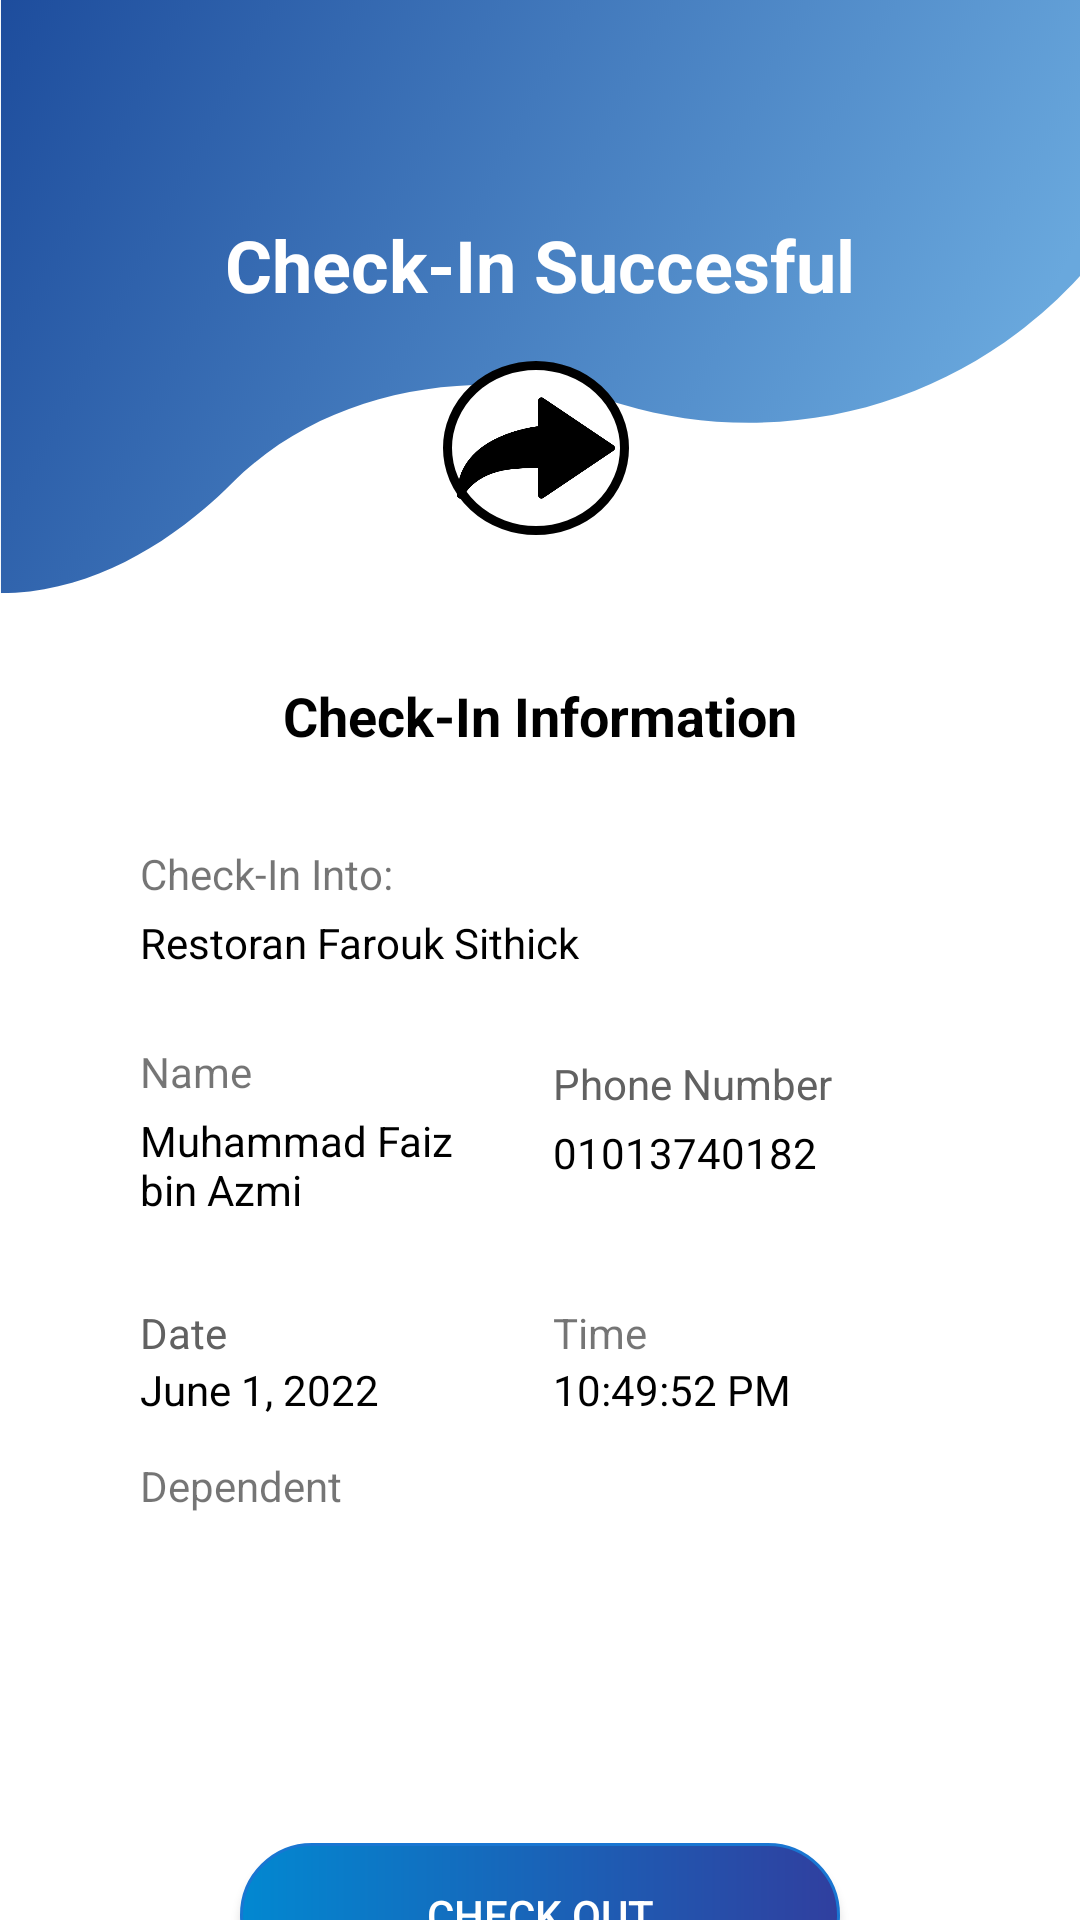

Layout XML and referenced resources for this Android screen:
<!-- AndroidManifest.xml: application theme Theme.TraceTogether -->
<!-- res/layout/user_checkin_info.xml -->
<?xml version="1.0" encoding="utf-8"?>
<androidx.constraintlayout.widget.ConstraintLayout
    xmlns:android="http://schemas.android.com/apk/res/android"
    xmlns:app="http://schemas.android.com/apk/res-auto"
    xmlns:tools="http://schemas.android.com/tools"
    android:layout_width="match_parent"
    android:layout_height="match_parent"
    android:background="@drawable/wavetop"
    tools:context=".Application.CheckIn.CheckIn_Info">

    <TextView
        android:id="@+id/textView3"
        android:layout_width="wrap_content"
        android:layout_height="wrap_content"
        android:layout_marginTop="72dp"
        android:text="@string/check_in_succesful"
        android:textColor="@color/white"
        android:textSize="24sp"
        android:textStyle="bold"
        app:layout_constraintEnd_toEndOf="parent"
        app:layout_constraintStart_toStartOf="parent"
        app:layout_constraintTop_toTopOf="parent" />

    <ImageView
        android:id="@+id/imageView5"
        android:layout_width="62dp"
        android:layout_height="58dp"
        android:layout_marginTop="16dp"
        android:background="@drawable/roundbackground"
        app:layout_constraintEnd_toEndOf="@+id/textView3"
        app:layout_constraintHorizontal_bias="0.492"
        app:layout_constraintStart_toStartOf="@+id/textView3"
        app:layout_constraintTop_toBottomOf="@+id/textView3"
        app:srcCompat="@drawable/in_arrow"
        android:contentDescription="TODO" />

    <androidx.constraintlayout.widget.ConstraintLayout
        android:id="@+id/constraintLayout6"
        android:layout_width="300dp"
        android:layout_height="350dp"
        android:layout_marginTop="32dp"
        android:background="@drawable/white_background"
        android:elevation="14dp"
        app:layout_constraintEnd_toEndOf="@+id/textView3"
        app:layout_constraintStart_toStartOf="@+id/textView3"
        app:layout_constraintTop_toBottomOf="@+id/imageView5">

        <TextView
            android:id="@+id/textView4"
            android:layout_width="wrap_content"
            android:layout_height="wrap_content"
            android:layout_marginStart="16dp"
            android:layout_marginTop="16dp"
            android:layout_marginEnd="16dp"
            android:layout_marginBottom="16dp"
            android:text="@string/check_in_information"
            android:textColor="@color/black"
            android:textSize="18sp"
            android:textStyle="bold"
            app:layout_constraintEnd_toEndOf="parent"
            app:layout_constraintStart_toStartOf="parent"
            app:layout_constraintTop_toTopOf="parent" />

        <androidx.constraintlayout.widget.ConstraintLayout
            android:layout_width="299dp"
            android:layout_height="279dp"
            android:layout_marginTop="8dp"
            android:background="@drawable/white_background"
            app:layout_constraintBottom_toBottomOf="parent"
            app:layout_constraintEnd_toEndOf="parent"
            app:layout_constraintStart_toStartOf="parent"
            app:layout_constraintTop_toBottomOf="@+id/textView4"
            app:layout_constraintVertical_bias="0.304">

            <TextView
                android:id="@+id/placeCheckIn"
                android:layout_width="268dp"
                android:layout_height="wrap_content"
                android:layout_marginTop="4dp"
                android:text="Restoran Farouk Sithick"
                android:textColor="@color/black"
                app:layout_constraintStart_toStartOf="@+id/textView7"
                app:layout_constraintTop_toBottomOf="@+id/textView7" />

            <TextView
                android:id="@+id/textView7"
                android:layout_width="wrap_content"
                android:layout_height="wrap_content"
                android:layout_marginStart="16dp"
                android:layout_marginTop="16dp"
                android:text="Check-In Into:"
                app:layout_constraintStart_toStartOf="parent"
                app:layout_constraintTop_toTopOf="parent" />

            <TextView
                android:id="@+id/textView8"
                android:layout_width="wrap_content"
                android:layout_height="wrap_content"
                android:layout_marginStart="16dp"
                android:layout_marginTop="82dp"
                android:text="Name"
                app:layout_constraintStart_toStartOf="parent"
                app:layout_constraintTop_toTopOf="parent" />

            <TextView
                android:id="@+id/username"
                android:layout_width="120dp"
                android:layout_height="wrap_content"
                android:layout_marginTop="4dp"
                android:text="Muhammad Faiz bin Azmi"
                android:textColor="@color/black"
                app:layout_constraintStart_toStartOf="@+id/textView8"
                app:layout_constraintTop_toBottomOf="@+id/textView8" />

            <TextView
                android:id="@+id/textView11"
                android:layout_width="wrap_content"
                android:layout_height="wrap_content"
                android:layout_marginStart="64dp"
                android:layout_marginTop="4dp"
                android:layout_marginEnd="16dp"
                android:text="Phone Number"
                android:textColor="#616161"
                app:layout_constraintEnd_toEndOf="parent"
                app:layout_constraintStart_toEndOf="@+id/textView8"
                app:layout_constraintTop_toTopOf="@+id/textView8" />

            <TextView
                android:id="@+id/phoneno"
                android:layout_width="120dp"
                android:layout_height="wrap_content"
                android:layout_marginTop="4dp"
                android:text="01013740182"
                android:textColor="@color/black"
                app:layout_constraintStart_toStartOf="@+id/textView11"
                app:layout_constraintTop_toBottomOf="@+id/textView11" />

            <TextView
                android:id="@+id/textView12"
                android:layout_width="wrap_content"
                android:layout_height="wrap_content"
                android:layout_marginTop="68dp"
                android:text="Date"
                android:textColor="#616161"
                app:layout_constraintStart_toStartOf="@+id/textView7"
                app:layout_constraintTop_toBottomOf="@+id/textView8" />

            <TextView
                android:id="@+id/dateCheckIn"
                android:layout_width="wrap_content"
                android:layout_height="wrap_content"
                android:text="June 1, 2022"
                android:textColor="@color/black"
                app:layout_constraintStart_toStartOf="@+id/textView12"
                app:layout_constraintTop_toBottomOf="@+id/textView12" />

            <TextView
                android:id="@+id/textView13"
                android:layout_width="wrap_content"
                android:layout_height="wrap_content"
                android:text="Time"
                app:layout_constraintStart_toStartOf="@+id/textView11"
                app:layout_constraintTop_toTopOf="@+id/textView12" />

            <TextView
                android:id="@+id/timeCheckIn"
                android:layout_width="wrap_content"
                android:layout_height="wrap_content"
                android:text="10:49:52 PM"
                android:textColor="@color/black"
                app:layout_constraintStart_toStartOf="@+id/textView13"
                app:layout_constraintTop_toBottomOf="@+id/textView13" />

            <TextView
                android:id="@+id/textView16"
                android:layout_width="wrap_content"
                android:layout_height="wrap_content"
                android:layout_marginTop="32dp"
                android:text="Dependent"
                app:layout_constraintStart_toStartOf="@+id/textView12"
                app:layout_constraintTop_toBottomOf="@+id/textView12" />
        </androidx.constraintlayout.widget.ConstraintLayout>

    </androidx.constraintlayout.widget.ConstraintLayout>

    <androidx.appcompat.widget.AppCompatButton
        android:id="@+id/ReturnButton"
        android:layout_width="200dp"
        android:layout_height="wrap_content"
        android:layout_marginTop="54dp"
        android:background="@drawable/btn_bg"
        android:text="Check Out"
        android:textColor="@color/white"
        app:layout_constraintEnd_toEndOf="@+id/constraintLayout6"
        app:layout_constraintStart_toStartOf="@+id/constraintLayout6"
        app:layout_constraintTop_toBottomOf="@+id/constraintLayout6" />

</androidx.constraintlayout.widget.ConstraintLayout>
<!-- resources referenced by this layout -->
<resources>
  <color name="black">#FF000000</color>
  <color name="white">#FFFFFFFF</color>
  <!-- drawable btn_bg (drawable-v24) -->
  <?xml version="1.0" encoding="utf-8"?>
  <shape xmlns:android="http://schemas.android.com/apk/res/android"
      android:shape="rectangle">
  
  
      
      <stroke
          android:color="#1976D2"
          android:width="1dp"/>
  
      <corners
          android:topLeftRadius="45dp"
          android:topRightRadius="45dp"
          android:bottomLeftRadius="45dp"
          android:bottomRightRadius="45dp">
  
      </corners>
      <gradient
          android:startColor="#0288D1"
          android:endColor="#303F9F"/>
  
  </shape>
  <!-- drawable in_arrow: png bitmap (drawable-v24, 8174 bytes) -->
  <!-- drawable roundbackground (drawable-v24) -->
  <?xml version="1.0" encoding="utf-8"?>
  <selector xmlns:android="http://schemas.android.com/apk/res/android">
  <item>
      <shape android:shape="oval">
          <stroke android:width="3dp" android:color="@color/black"/>
          <solid android:color="@color/white"/>
          <padding android:bottom="8px" android:left="8px" android:right="8px" android:top="8px"/>
      </shape>
  </item>
  </selector>
  <!-- drawable wavetop: png bitmap (drawable-v24, 223582 bytes) -->
  <string name="check_in_information">Check-In Information</string>
  <string name="check_in_succesful">Check-In Succesful</string>
  <style name="Theme.TraceTogether" parent="Theme.AppCompat.Light">
          
          <item name="colorPrimary">@color/purple_500</item>
          <item name="colorPrimaryVariant">@color/purple_700</item>
          <item name="colorOnPrimary">@color/white</item>
          
          <item name="colorSecondary">@color/teal_200</item>
          <item name="colorSecondaryVariant">@color/teal_700</item>
          <item name="colorOnSecondary">@color/black</item>
          
          <item name="android:statusBarColor" tools:targetApi="l">?attr/colorPrimaryVariant</item>
          
      </style>
  <color name="purple_500">#FF6200EE</color>
  <color name="purple_700">#FF3700B3</color>
  <color name="teal_200">#FF03DAC5</color>
  <color name="teal_700">#FF018786</color>
</resources>
